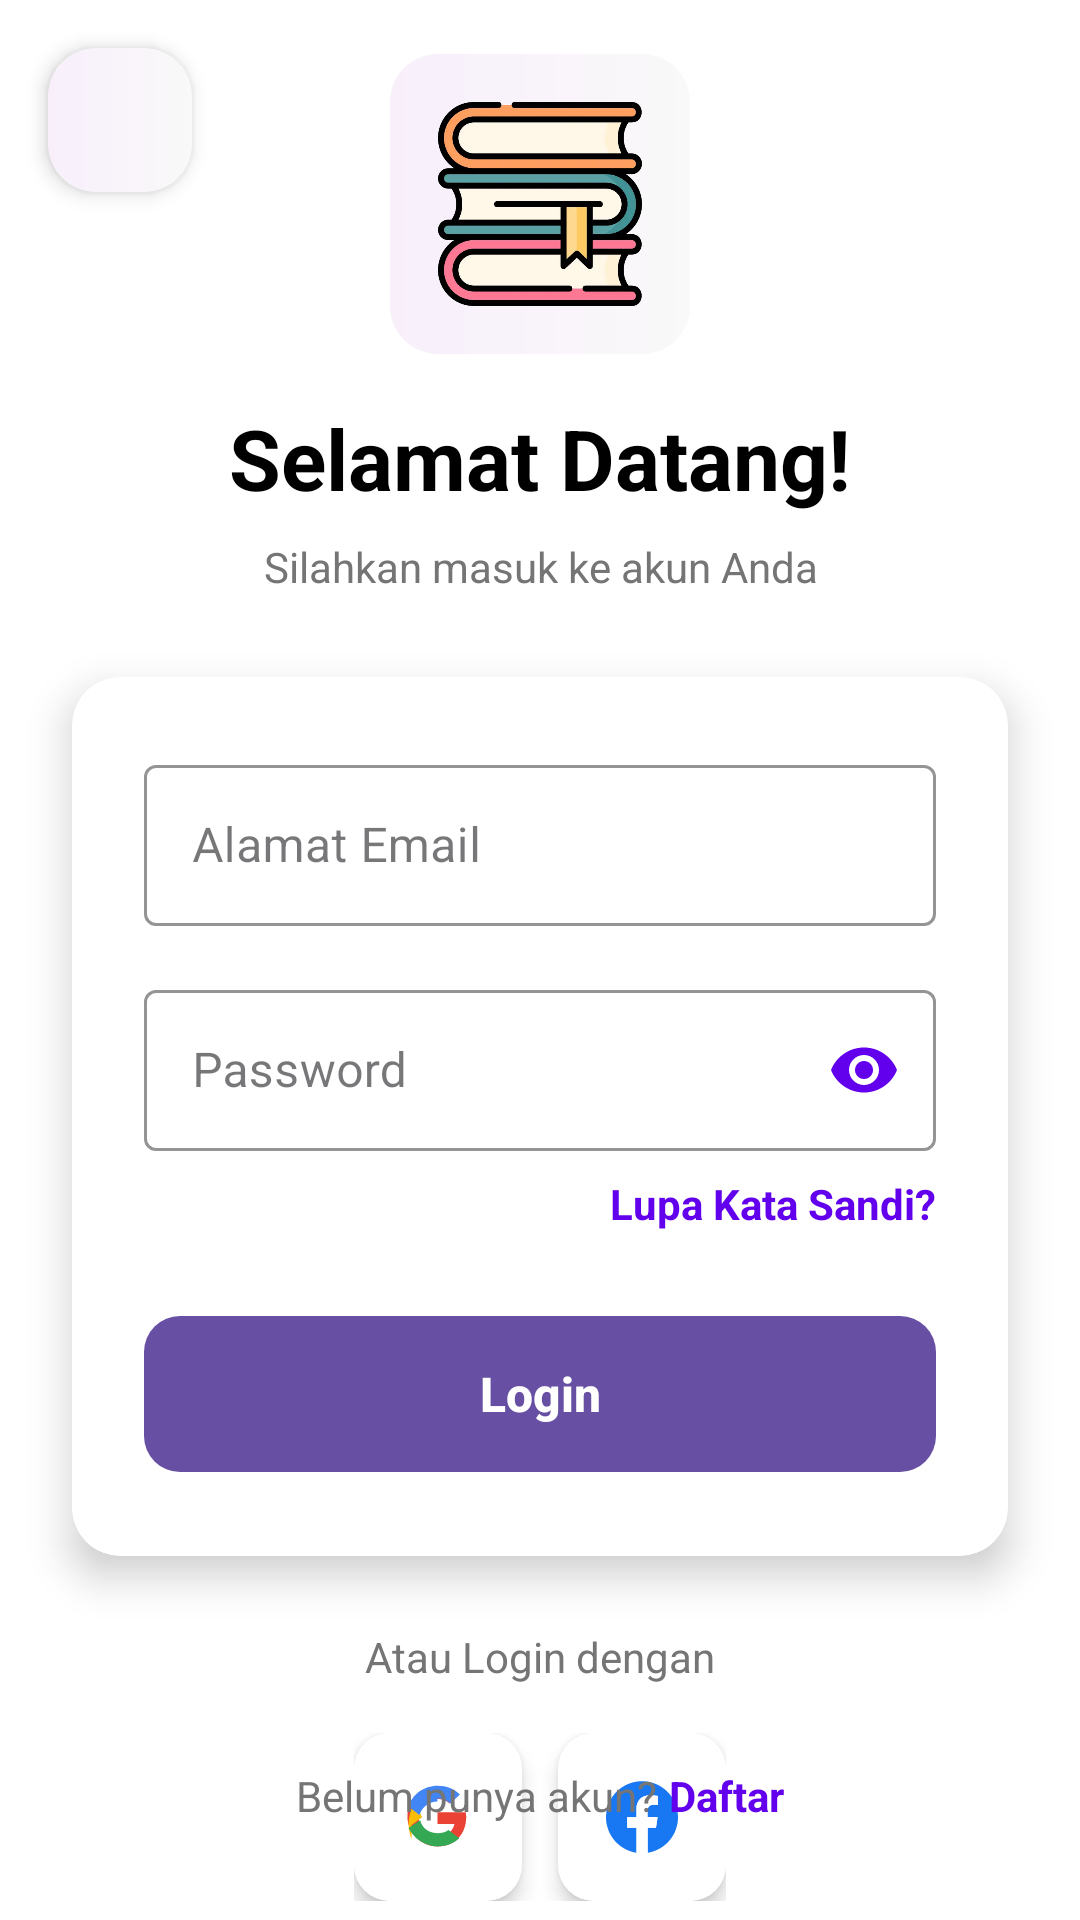

This screen was rendered from an Android layout file. Write that file and the resources it references.
<!-- AndroidManifest.xml: application theme Theme.SeNov -->
<!-- res/layout/fragment_login.xml -->
<?xml version="1.0" encoding="utf-8"?>
<androidx.constraintlayout.widget.ConstraintLayout xmlns:android="http://schemas.android.com/apk/res/android"
    xmlns:tools="http://schemas.android.com/tools"
    xmlns:app="http://schemas.android.com/apk/res-auto"
    android:layout_width="match_parent"
    android:layout_height="match_parent"
    android:background="@color/white"
    tools:context=".fragment.LoginFragment">

    <ImageView
        android:id="@+id/ivTopWave"
        android:layout_width="match_parent"
        android:layout_height="180dp"
        android:scaleType="fitXY"
        app:layout_constraintTop_toTopOf="parent"
        android:importantForAccessibility="no" />

    
    <ImageButton
        android:id="@+id/icBack"
        android:layout_width="48dp"
        android:layout_height="48dp"
        android:layout_margin="16dp"
        android:background="@drawable/bg_gradient_card"
        android:elevation="4dp"
        android:importantForAccessibility="no"
        android:padding="12dp"
        android:src="@drawable/ic_back"
        app:layout_constraintStart_toStartOf="parent"
        app:layout_constraintTop_toTopOf="parent" />

    
    <LinearLayout
        android:id="@+id/logoContainer"
        android:layout_width="wrap_content"
        android:layout_height="wrap_content"
        android:orientation="vertical"
        android:gravity="center"
        app:layout_constraintBottom_toTopOf="@id/cardViewLogin"
        app:layout_constraintEnd_toEndOf="parent"
        app:layout_constraintStart_toStartOf="parent"
        app:layout_constraintTop_toTopOf="parent"
        app:layout_constraintVertical_bias="0.4">

        <ImageView
            android:layout_width="100dp"
            android:layout_height="100dp"
            android:src="@drawable/img_books"
            android:background="@drawable/bg_gradient_card"
            android:padding="16dp"
            android:importantForAccessibility="no" />

        <TextView
            android:layout_width="wrap_content"
            android:layout_height="wrap_content"
            android:text="@string/welcome"
            android:textSize="28sp"
            android:textStyle="bold"
            android:textColor="@color/black"
            android:layout_marginTop="16dp" />

        <TextView
            android:layout_width="280dp"
            android:layout_height="wrap_content"
            android:text="@string/sentence"
            android:textSize="14sp"
            android:textColor="#757575"
            android:layout_marginTop="8dp"
            android:textAlignment="center" />
    </LinearLayout>

    
    <androidx.cardview.widget.CardView
        android:id="@+id/cardViewLogin"
        android:layout_width="match_parent"
        android:layout_height="wrap_content"
        android:layout_marginHorizontal="24dp"
        app:cardCornerRadius="16dp"
        app:cardElevation="8dp"
        app:layout_constraintBottom_toBottomOf="parent"
        app:layout_constraintTop_toTopOf="parent"
        app:layout_constraintVertical_bias="0.65">

        <LinearLayout
            android:layout_width="match_parent"
            android:layout_height="wrap_content"
            android:orientation="vertical"
            android:padding="24dp">

            
            <com.google.android.material.textfield.TextInputLayout
                android:layout_width="match_parent"
                android:layout_height="wrap_content"
                android:layout_marginBottom="16dp"
                app:startIconTint="@color/design_default_color_primary"
                app:boxStrokeColor="@color/design_default_color_primary"
                app:hintTextColor="@color/design_default_color_primary"
                style="@style/Widget.MaterialComponents.TextInputLayout.OutlinedBox">

                <com.google.android.material.textfield.TextInputEditText
                    android:id="@+id/emailEditText"
                    android:layout_width="match_parent"
                    android:layout_height="wrap_content"
                    android:hint="@string/mail"
                    android:inputType="textEmailAddress"
                    android:padding="16dp" />
            </com.google.android.material.textfield.TextInputLayout>

            
            <com.google.android.material.textfield.TextInputLayout
                android:layout_width="match_parent"
                android:layout_height="wrap_content"
                app:startIconTint="@color/design_default_color_primary"
                app:boxStrokeColor="@color/design_default_color_primary"
                app:hintTextColor="@color/design_default_color_primary"
                app:passwordToggleEnabled="true"
                app:passwordToggleTint="@color/design_default_color_primary"
                style="@style/Widget.MaterialComponents.TextInputLayout.OutlinedBox">

                <com.google.android.material.textfield.TextInputEditText
                    android:id="@+id/passwordEditText"
                    android:layout_width="match_parent"
                    android:layout_height="wrap_content"
                    android:hint="@string/password"
                    android:inputType="textPassword"
                    android:padding="16dp" />
            </com.google.android.material.textfield.TextInputLayout>

            
            <TextView
                android:id="@+id/forgotPasswordText"
                android:layout_width="wrap_content"
                android:layout_height="wrap_content"
                android:text="@string/account_forgot_pass"
                android:textColor="@color/design_default_color_primary"
                android:textStyle="bold"
                android:layout_gravity="end"
                android:layout_marginTop="8dp"
                android:layout_marginBottom="24dp" />

            
            <com.google.android.material.button.MaterialButton
                android:id="@+id/loginButton"
                android:layout_width="match_parent"
                android:layout_height="60dp"
                android:text="@string/login"
                android:textStyle="bold"
                android:textSize="16sp"
                app:cornerRadius="12dp"
                android:textAllCaps="false"
                android:letterSpacing="0" />
        </LinearLayout>
    </androidx.cardview.widget.CardView>

    
    <LinearLayout
        android:id="@+id/socialLoginContainer"
        android:layout_width="wrap_content"
        android:layout_height="wrap_content"
        android:orientation="vertical"
        android:gravity="center"
        app:layout_constraintTop_toBottomOf="@id/cardViewLogin"
        app:layout_constraintStart_toStartOf="parent"
        app:layout_constraintEnd_toEndOf="parent"
        android:layout_marginTop="24dp">

        <TextView
            android:layout_width="wrap_content"
            android:layout_height="wrap_content"
            android:text="@string/account_google_sign_in"
            android:textColor="#757575"
            android:layout_marginBottom="16dp" />

        <LinearLayout
            android:layout_width="wrap_content"
            android:layout_height="wrap_content"
            android:orientation="horizontal">

            <androidx.cardview.widget.CardView
                android:layout_width="wrap_content"
                android:layout_height="wrap_content"
                app:cardCornerRadius="12dp"
                app:cardElevation="4dp"
                android:layout_marginEnd="12dp">

                <ImageButton
                    android:id="@+id/googleSignInButton"
                    android:layout_width="56dp"
                    android:layout_height="56dp"
                    android:src="@drawable/ic_google"
                    android:background="@color/white"
                    android:padding="16dp"
                    android:importantForAccessibility="no" />
            </androidx.cardview.widget.CardView>

            <androidx.cardview.widget.CardView
                android:layout_width="wrap_content"
                android:layout_height="wrap_content"
                app:cardCornerRadius="12dp"
                app:cardElevation="4dp">

                <ImageButton
                    android:id="@+id/facebookLoginButton"
                    android:layout_width="56dp"
                    android:layout_height="56dp"
                    android:src="@drawable/ic_facebook"
                    android:background="@color/white"
                    android:padding="16dp"
                    android:importantForAccessibility="no" />
            </androidx.cardview.widget.CardView>
        </LinearLayout>
    </LinearLayout>

    
    <LinearLayout
        android:layout_width="wrap_content"
        android:layout_height="wrap_content"
        android:orientation="horizontal"
        app:layout_constraintBottom_toBottomOf="parent"
        app:layout_constraintStart_toStartOf="parent"
        app:layout_constraintEnd_toEndOf="parent"
        android:layout_marginBottom="32dp">

        <TextView
            android:layout_width="wrap_content"
            android:layout_height="wrap_content"
            android:text="@string/account"
            android:textColor="#757575" />

        <TextView
            android:id="@+id/registerButton"
            android:layout_width="wrap_content"
            android:layout_height="wrap_content"
            android:text="@string/list"
            android:textStyle="bold"
            android:paddingStart="4dp"
            android:textColor="@color/design_default_color_primary"
            tools:ignore="RtlSymmetry" />
    </LinearLayout>

    
    <ProgressBar
        android:id="@+id/progressBar"
        android:layout_width="wrap_content"
        android:layout_height="wrap_content"
        android:visibility="gone"
        app:layout_constraintTop_toTopOf="parent"
        app:layout_constraintBottom_toBottomOf="parent"
        app:layout_constraintStart_toStartOf="parent"
        app:layout_constraintEnd_toEndOf="parent" />

    
    <ImageView
        android:layout_width="match_parent"
        android:layout_height="100dp"
        android:scaleType="fitXY"
        app:layout_constraintBottom_toBottomOf="parent"
        android:importantForAccessibility="no" />

</androidx.constraintlayout.widget.ConstraintLayout>
<!-- resources referenced by this layout -->
<resources>
  <color name="black">#FF000000</color>
  <color name="white">#FFFFFFFF</color>
  <!-- drawable bg_gradient_card (drawable) -->
  <layer-list xmlns:android="http://schemas.android.com/apk/res/android">
      <item>
          <shape android:shape="rectangle">
              <gradient
                  android:angle="0"
                  android:startColor="#F8EFFB"
                  android:endColor="#F9F9F9" />
              <corners android:radius="16dp" />
          </shape>
      </item>
  </layer-list>
  <!-- drawable ic_facebook (drawable) -->
  <?xml version="1.0" encoding="utf-8"?>
  <vector xmlns:android="http://schemas.android.com/apk/res/android"
      android:width="24dp"
      android:height="24dp"
      android:viewportWidth="24"
      android:viewportHeight="24">
  
      
      <path
          android:fillColor="#1877F2"
          android:pathData="M24,12.073c0,-6.627 -5.373,-12 -12,-12s-12,5.373 -12,12c0,5.99 4.388,10.954 10.125,11.854v-8.385H7.078v-3.47h3.047V9.43c0,-3.007 1.792,-4.669 4.533,-4.669 1.312,0 2.686,0.235 2.686,0.235v2.953H15.83c-1.491,0 -1.956,0.925 -1.956,1.874v2.25h3.328l-0.532,3.47h-2.796v8.385C19.612,23.027 24,18.062 24,12.073z"/>
  
      
      <path
          android:fillColor="#FFFFFF"
          android:pathData="M16.671,15.473l0.532,-3.47h-3.328v-2.25c0,-0.949 0.465,-1.874 1.956,-1.874h1.513V4.996c0,0 -1.374,-0.235 -2.686,-0.235c-2.741,0 -4.533,1.662 -4.533,4.669v2.672H7.078v3.47h3.047v8.385c0.611,0.096 1.237,0.145 1.875,0.145s1.264,-0.049 1.875,-0.145v-8.385h2.796z"/>
  </vector>
  <!-- drawable ic_google (drawable) -->
  <?xml version="1.0" encoding="utf-8"?>
  <vector xmlns:android="http://schemas.android.com/apk/res/android"
      android:width="24dp"
      android:height="24dp"
      android:viewportWidth="24"
      android:viewportHeight="24">
  
      
      <path
          android:fillColor="#EA4335"
          android:pathData="M21.8,10.4h-10v3.9h5.7c-0.3,1.6 -1.9,4.3 -5.7,4.3 -3.4,0 -6.2,-2.8 -6.2,-6.3s2.8,-6.3 6.2,-6.3c2,0 3.3,0.8 4,1.5l2.8,-2.6C16.4,2.7 14,1.8 11.8,1.8c-5.5,0 -10,4.5 -10,10s4.5,10 10,10c5.8,0 9.6,-4.1 9.6,-9.8 0,-0.7 -0.1,-1.1 -0.2,-1.6z"/>
  
      
      <path
          android:fillColor="#FBBC05"
          android:pathData="M3.2,14.7l3.5,-2.6c-0.8,-1.5 -1.3,-3.1 -1.3,-4.9 0,-1.7 0.5,-3.3 1.3,-4.7L3.2,9.3c-0.6,1.5 -1,3.2 -1,5 0,1.8 0.4,3.5 1,5.1"/>
  
      
      <path
          android:fillColor="#34A853"
          android:pathData="M11.8,21.8c3,0 5.5,-1 7.3,-2.7l-3.6,-2.8c-1,0.7 -2.3,1.1 -3.7,1.1 -3.8,0 -5.4,-2.7 -5.7,-4.3L2.2,15.7c1.7,3.3 5.1,6.1 9.6,6.1"/>
  
      
      <path
          android:fillColor="#4285F4"
          android:pathData="M11.8,5.8c2.1,0 3.5,0.9 4.3,1.7l3.2,-3c-1.9,-1.8 -4.4,-2.9 -7.5,-2.9 -4.5,0 -8.4,2.9 -9.6,6.9l3.6,2.8c0.9,-2.6 3.2,-4.5 6,-4.5"/>
  </vector>
  <!-- drawable img_books: webp bitmap (drawable, 10442 bytes) -->
  <string name="account">Belum punya akun?</string>
  <string name="account_forgot_pass">Lupa Kata Sandi?</string>
  <string name="account_google_sign_in">Atau Login dengan</string>
  <string name="list">Daftar</string>
  <string name="login">Login</string>
  <string name="mail">Alamat Email</string>
  <string name="password">Password</string>
  <string name="sentence">Silahkan masuk ke akun Anda</string>
  <string name="welcome">Selamat Datang!</string>
  <style name="Theme.SeNov" parent="Base.Theme.SeNov" />
  <style name="Base.Theme.SeNov" parent="Theme.Material3.DayNight.NoActionBar">
          
  
      </style>
</resources>
